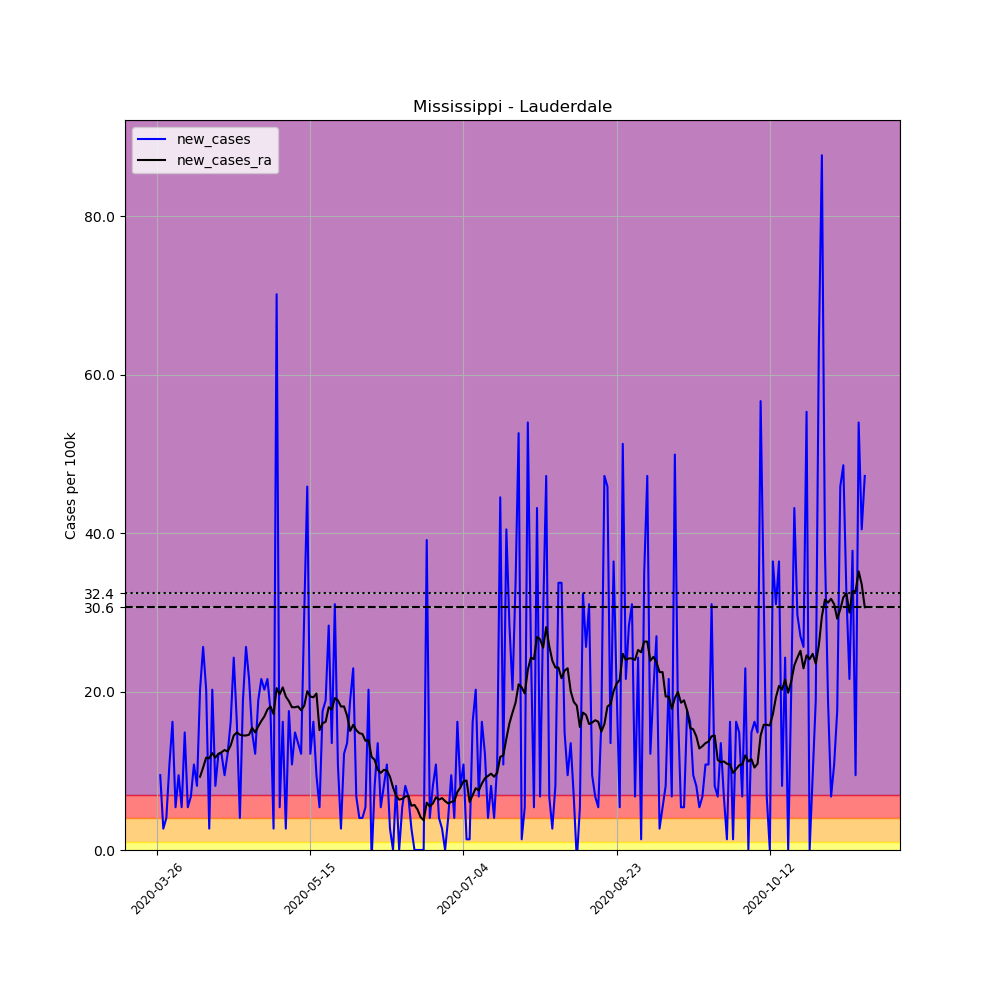

The data file committed next to this chart (first rows):
, date, county, state, fips, cases, deaths, COUNTY, STNAME, CTYNAME, POPESTIMATE2019, per_100k, new_cases, new_cases_ra
375460, 2020-03-26, Lauderdale, Mississippi, 28075, 3, 0, 75, Mississippi, Lauderdale, 74125, 4.047, , 
375461, 2020-03-27, Lauderdale, Mississippi, 28075, 10, 0, 75, Mississippi, Lauderdale, 74125, 13.49, 9.444, 
375462, 2020-03-28, Lauderdale, Mississippi, 28075, 12, 0, 75, Mississippi, Lauderdale, 74125, 16.19, 2.698, 
375463, 2020-03-29, Lauderdale, Mississippi, 28075, 15, 0, 75, Mississippi, Lauderdale, 74125, 20.24, 4.047, 
375464, 2020-03-30, Lauderdale, Mississippi, 28075, 23, 0, 75, Mississippi, Lauderdale, 74125, 31.03, 10.79, 
375465, 2020-03-31, Lauderdale, Mississippi, 28075, 35, 0, 75, Mississippi, Lauderdale, 74125, 47.22, 16.19, 
375466, 2020-04-01, Lauderdale, Mississippi, 28075, 39, 0, 75, Mississippi, Lauderdale, 74125, 52.61, 5.396, 
375467, 2020-04-02, Lauderdale, Mississippi, 28075, 46, 0, 75, Mississippi, Lauderdale, 74125, 62.06, 9.444, 
375468, 2020-04-03, Lauderdale, Mississippi, 28075, 50, 0, 75, Mississippi, Lauderdale, 74125, 67.45, 5.396, 
375469, 2020-04-04, Lauderdale, Mississippi, 28075, 61, 1, 75, Mississippi, Lauderdale, 74125, 82.29, 14.84, 
375470, 2020-04-05, Lauderdale, Mississippi, 28075, 65, 2, 75, Mississippi, Lauderdale, 74125, 87.69, 5.396, 
375471, 2020-04-06, Lauderdale, Mississippi, 28075, 70, 2, 75, Mississippi, Lauderdale, 74125, 94.44, 6.745, 
375472, 2020-04-07, Lauderdale, Mississippi, 28075, 78, 3, 75, Mississippi, Lauderdale, 74125, 105.2, 10.79, 
375473, 2020-04-08, Lauderdale, Mississippi, 28075, 84, 5, 75, Mississippi, Lauderdale, 74125, 113.3, 8.094, 
375474, 2020-04-09, Lauderdale, Mississippi, 28075, 99, 5, 75, Mississippi, Lauderdale, 74125, 133.6, 20.24, 9.251
375475, 2020-04-10, Lauderdale, Mississippi, 28075, 118, 6, 75, Mississippi, Lauderdale, 74125, 159.2, 25.63, 10.41
375476, 2020-04-11, Lauderdale, Mississippi, 28075, 133, 8, 75, Mississippi, Lauderdale, 74125, 179.4, 20.24, 11.66
375477, 2020-04-12, Lauderdale, Mississippi, 28075, 135, 8, 75, Mississippi, Lauderdale, 74125, 182.1, 2.698, 11.56
375478, 2020-04-13, Lauderdale, Mississippi, 28075, 150, 8, 75, Mississippi, Lauderdale, 74125, 202.4, 20.24, 12.24
375479, 2020-04-14, Lauderdale, Mississippi, 28075, 156, 11, 75, Mississippi, Lauderdale, 74125, 210.5, 8.094, 11.66
375480, 2020-04-15, Lauderdale, Mississippi, 28075, 165, 12, 75, Mississippi, Lauderdale, 74125, 222.6, 12.14, 12.14
375481, 2020-04-16, Lauderdale, Mississippi, 28075, 174, 12, 75, Mississippi, Lauderdale, 74125, 234.7, 12.14, 12.33
375482, 2020-04-17, Lauderdale, Mississippi, 28075, 181, 13, 75, Mississippi, Lauderdale, 74125, 244.2, 9.444, 12.62
375483, 2020-04-18, Lauderdale, Mississippi, 28075, 190, 14, 75, Mississippi, Lauderdale, 74125, 256.3, 12.14, 12.43
375484, 2020-04-19, Lauderdale, Mississippi, 28075, 202, 14, 75, Mississippi, Lauderdale, 74125, 272.5, 16.19, 13.2
375485, 2020-04-20, Lauderdale, Mississippi, 28075, 220, 15, 75, Mississippi, Lauderdale, 74125, 296.8, 24.28, 14.45
375486, 2020-04-21, Lauderdale, Mississippi, 28075, 232, 17, 75, Mississippi, Lauderdale, 74125, 313, 16.19, 14.84
375487, 2020-04-22, Lauderdale, Mississippi, 28075, 235, 18, 75, Mississippi, Lauderdale, 74125, 317, 4.047, 14.55
375488, 2020-04-23, Lauderdale, Mississippi, 28075, 249, 18, 75, Mississippi, Lauderdale, 74125, 335.9, 18.89, 14.45
375489, 2020-04-24, Lauderdale, Mississippi, 28075, 268, 18, 75, Mississippi, Lauderdale, 74125, 361.6, 25.63, 14.45
375490, 2020-04-25, Lauderdale, Mississippi, 28075, 284, 19, 75, Mississippi, Lauderdale, 74125, 383.1, 21.59, 14.55
375491, 2020-04-26, Lauderdale, Mississippi, 28075, 295, 19, 75, Mississippi, Lauderdale, 74125, 398, 14.84, 15.42
375492, 2020-04-27, Lauderdale, Mississippi, 28075, 304, 19, 75, Mississippi, Lauderdale, 74125, 410.1, 12.14, 14.84
375493, 2020-04-28, Lauderdale, Mississippi, 28075, 318, 19, 75, Mississippi, Lauderdale, 74125, 429, 18.89, 15.61
375494, 2020-04-29, Lauderdale, Mississippi, 28075, 334, 19, 75, Mississippi, Lauderdale, 74125, 450.6, 21.59, 16.29
375495, 2020-04-30, Lauderdale, Mississippi, 28075, 349, 20, 75, Mississippi, Lauderdale, 74125, 470.8, 20.24, 16.86
375496, 2020-05-01, Lauderdale, Mississippi, 28075, 365, 23, 75, Mississippi, Lauderdale, 74125, 492.4, 21.59, 17.73
375497, 2020-05-02, Lauderdale, Mississippi, 28075, 378, 25, 75, Mississippi, Lauderdale, 74125, 509.9, 17.54, 18.12
375498, 2020-05-03, Lauderdale, Mississippi, 28075, 380, 26, 75, Mississippi, Lauderdale, 74125, 512.6, 2.698, 17.15
375499, 2020-05-04, Lauderdale, Mississippi, 28075, 432, 27, 75, Mississippi, Lauderdale, 74125, 582.8, 70.15, 20.43
375500, 2020-05-05, Lauderdale, Mississippi, 28075, 436, 33, 75, Mississippi, Lauderdale, 74125, 588.2, 5.396, 19.66
375501, 2020-05-06, Lauderdale, Mississippi, 28075, 448, 40, 75, Mississippi, Lauderdale, 74125, 604.4, 16.19, 20.53
375502, 2020-05-07, Lauderdale, Mississippi, 28075, 450, 40, 75, Mississippi, Lauderdale, 74125, 607.1, 2.698, 19.37
375503, 2020-05-08, Lauderdale, Mississippi, 28075, 463, 41, 75, Mississippi, Lauderdale, 74125, 624.6, 17.54, 18.79
375504, 2020-05-09, Lauderdale, Mississippi, 28075, 471, 42, 75, Mississippi, Lauderdale, 74125, 635.4, 10.79, 18.02
375505, 2020-05-10, Lauderdale, Mississippi, 28075, 482, 43, 75, Mississippi, Lauderdale, 74125, 650.3, 14.84, 18.02
375506, 2020-05-11, Lauderdale, Mississippi, 28075, 492, 44, 75, Mississippi, Lauderdale, 74125, 663.7, 13.49, 18.12
375507, 2020-05-12, Lauderdale, Mississippi, 28075, 501, 45, 75, Mississippi, Lauderdale, 74125, 675.9, 12.14, 17.63
375508, 2020-05-13, Lauderdale, Mississippi, 28075, 523, 45, 75, Mississippi, Lauderdale, 74125, 705.6, 29.68, 18.21
375509, 2020-05-14, Lauderdale, Mississippi, 28075, 557, 45, 75, Mississippi, Lauderdale, 74125, 751.4, 45.87, 20.04
375510, 2020-05-15, Lauderdale, Mississippi, 28075, 566, 45, 75, Mississippi, Lauderdale, 74125, 763.6, 12.14, 19.37
375511, 2020-05-16, Lauderdale, Mississippi, 28075, 578, 45, 75, Mississippi, Lauderdale, 74125, 779.8, 16.19, 19.27
375512, 2020-05-17, Lauderdale, Mississippi, 28075, 585, 46, 75, Mississippi, Lauderdale, 74125, 789.2, 9.444, 19.75
375513, 2020-05-18, Lauderdale, Mississippi, 28075, 589, 46, 75, Mississippi, Lauderdale, 74125, 794.6, 5.396, 15.13
375514, 2020-05-19, Lauderdale, Mississippi, 28075, 602, 46, 75, Mississippi, Lauderdale, 74125, 812.1, 17.54, 16
375515, 2020-05-20, Lauderdale, Mississippi, 28075, 616, 46, 75, Mississippi, Lauderdale, 74125, 831, 18.89, 16.19
375516, 2020-05-21, Lauderdale, Mississippi, 28075, 637, 47, 75, Mississippi, Lauderdale, 74125, 859.4, 28.33, 18.02
375517, 2020-05-22, Lauderdale, Mississippi, 28075, 647, 51, 75, Mississippi, Lauderdale, 74125, 872.8, 13.49, 17.73
375518, 2020-05-23, Lauderdale, Mississippi, 28075, 670, 54, 75, Mississippi, Lauderdale, 74125, 903.9, 31.03, 19.18
375519, 2020-05-24, Lauderdale, Mississippi, 28075, 678, 55, 75, Mississippi, Lauderdale, 74125, 914.7, 10.79, 18.89
... 172 more rows
